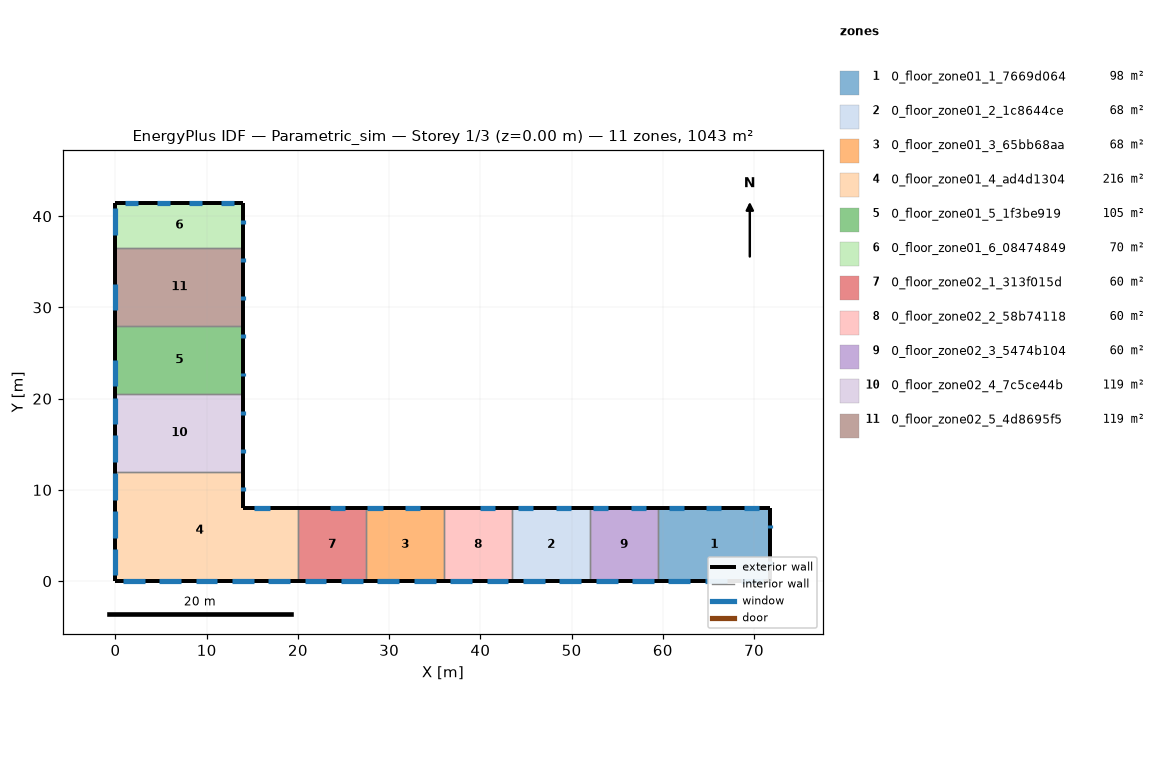
=== STOREY PLAN SPEC (per zone: floor XY polygon, exterior-wall plan segments, windows/doors) ===
zone 1: 0_floor_zone01_1_7669d064  (98.3 m²)
  floor: (71.79, 8.00) (71.79, 0.00) (59.50, -0.00) (59.50, 8.00)
  exterior wall: (59.50, -0.00) – (71.79, 0.00)  [12.3 m]
    window: (68.60, 0.00) – (70.99, 0.00)  [2.4 m²]
    window: (64.61, 0.00) – (67.00, 0.00)  [2.4 m²]
    window: (60.62, 0.00) – (63.01, 0.00)  [2.4 m²]
  exterior wall: (71.79, 0.00) – (71.79, 8.00)  [8.0 m]
    window: (71.79, 5.80) – (71.79, 6.20)  [0.4 m²]
    window: (71.79, 1.80) – (71.79, 2.20)  [0.4 m²]
  exterior wall: (71.79, 8.00) – (59.50, 8.00)  [12.3 m]
    window: (62.29, 8.00) – (60.64, 8.00)  [1.7 m²]
    window: (66.42, 8.00) – (64.77, 8.00)  [1.7 m²]
    window: (70.55, 8.00) – (68.90, 8.00)  [1.7 m²]
  interior walls: 1
zone 2: 0_floor_zone01_2_1c8644ce  (68.0 m²)
  floor: (52.00, 8.00) (52.00, -0.00) (43.50, -0.00) (43.50, 8.00)
  exterior wall: (52.00, 8.00) – (43.50, 8.00)  [8.5 m]
    window: (45.78, 8.00) – (44.13, 8.00)  [1.7 m²]
    window: (49.91, 8.00) – (48.26, 8.00)  [1.7 m²]
  exterior wall: (43.50, -0.00) – (52.00, -0.00)  [8.5 m]
    window: (48.66, 0.00) – (51.05, 0.00)  [2.4 m²]
    window: (44.67, 0.00) – (47.06, 0.00)  [2.4 m²]
  interior walls: 2
zone 3: 0_floor_zone01_3_65bb68aa  (68.0 m²)
  floor: (36.00, 8.00) (36.00, 0.00) (27.50, 0.00) (27.50, 8.00)
  exterior wall: (36.00, 8.00) – (27.50, 8.00)  [8.5 m]
    window: (29.27, 8.00) – (27.62, 8.00)  [1.7 m²]
    window: (33.40, 8.00) – (31.75, 8.00)  [1.7 m²]
  exterior wall: (27.50, 0.00) – (36.00, 0.00)  [8.5 m]
    window: (32.70, 0.00) – (35.10, 0.00)  [2.4 m²]
    window: (28.71, 0.00) – (31.11, 0.00)  [2.4 m²]
  interior walls: 2
zone 4: 0_floor_zone01_4_ad4d1304  (216.0 m²)
  floor: (20.00, 8.00) (20.00, 0.00) (0.00, 0.00) (0.00, 12.00) (14.00, 12.00) (14.00, 8.00)
  exterior wall: (20.00, 8.00) – (14.00, 8.00)  [6.0 m]
    window: (16.89, 8.00) – (15.24, 8.00)  [1.7 m²]
  exterior wall: (14.00, 8.00) – (14.00, 12.00)  [4.0 m]
    window: (14.00, 9.88) – (14.00, 10.30)  [0.4 m²]
  exterior wall: (0.00, 12.00) – (0.00, 0.00)  [12.0 m]
    window: (0.00, 3.53) – (0.00, 0.62)  [2.9 m²]
    window: (0.00, 7.68) – (0.00, 4.77)  [2.9 m²]
    window: (0.00, 11.83) – (0.00, 8.92)  [2.9 m²]
  exterior wall: (0.00, 0.00) – (20.00, 0.00)  [20.0 m]
    window: (16.75, 0.00) – (19.14, 0.00)  [2.4 m²]
    window: (12.76, 0.00) – (15.16, 0.00)  [2.4 m²]
    window: (8.77, 0.00) – (11.17, 0.00)  [2.4 m²]
    window: (4.79, 0.00) – (7.18, 0.00)  [2.4 m²]
    window: (0.80, 0.00) – (3.19, 0.00)  [2.4 m²]
  interior walls: 2
zone 5: 0_floor_zone01_5_1f3be919  (105.0 m²)
  floor: (14.00, 28.00) (14.00, 20.50) (0.00, 20.50) (0.00, 28.00)
  exterior wall: (14.00, 20.50) – (14.00, 28.00)  [7.5 m]
    window: (14.00, 26.63) – (14.00, 27.05)  [0.4 m²]
    window: (14.00, 22.45) – (14.00, 22.86)  [0.4 m²]
  exterior wall: (0.00, 28.00) – (0.00, 20.50)  [7.5 m]
    window: (0.00, 24.28) – (0.00, 21.37)  [2.9 m²]
  interior walls: 2
zone 6: 0_floor_zone01_6_08474849  (70.0 m²)
  floor: (14.00, 41.50) (14.00, 36.50) (0.00, 36.50) (0.00, 41.50)
  exterior wall: (14.00, 36.50) – (14.00, 41.50)  [5.0 m]
    window: (14.00, 39.19) – (14.00, 39.61)  [0.4 m²]
  exterior wall: (14.00, 41.50) – (0.00, 41.50)  [14.0 m]
    window: (2.45, 41.50) – (1.05, 41.50)  [1.4 m²]
    window: (5.95, 41.50) – (4.55, 41.50)  [1.4 m²]
    window: (9.45, 41.50) – (8.05, 41.50)  [1.4 m²]
    window: (12.95, 41.50) – (11.55, 41.50)  [1.4 m²]
  exterior wall: (0.00, 41.50) – (0.00, 36.50)  [5.0 m]
    window: (0.00, 40.87) – (0.00, 37.97)  [2.9 m²]
  interior walls: 1
zone 7: 0_floor_zone02_1_313f015d  (60.0 m²)
  floor: (27.50, 8.00) (27.50, 0.00) (20.00, 0.00) (20.00, 8.00)
  exterior wall: (27.50, 8.00) – (20.00, 8.00)  [7.5 m]
    window: (25.14, 8.00) – (23.49, 8.00)  [1.7 m²]
  exterior wall: (20.00, 0.00) – (27.50, 0.00)  [7.5 m]
    window: (24.73, 0.00) – (27.12, 0.00)  [2.4 m²]
    window: (20.74, 0.00) – (23.13, 0.00)  [2.4 m²]
  interior walls: 2
zone 8: 0_floor_zone02_2_58b74118  (60.0 m²)
  floor: (43.50, 8.00) (43.50, 0.00) (36.00, 0.00) (36.00, 8.00)
  exterior wall: (43.50, 8.00) – (36.00, 8.00)  [7.5 m]
    window: (41.66, 8.00) – (40.00, 8.00)  [1.7 m²]
  exterior wall: (36.00, 0.00) – (43.50, 0.00)  [7.5 m]
    window: (40.68, 0.00) – (43.07, 0.00)  [2.4 m²]
    window: (36.69, 0.00) – (39.08, 0.00)  [2.4 m²]
  interior walls: 2
zone 9: 0_floor_zone02_3_5474b104  (60.0 m²)
  floor: (59.50, 8.00) (59.50, 0.00) (52.00, 0.00) (52.00, 8.00)
  exterior wall: (59.50, 8.00) – (52.00, 8.00)  [7.5 m]
    window: (54.04, 8.00) – (52.39, 8.00)  [1.7 m²]
    window: (58.17, 8.00) – (56.51, 8.00)  [1.7 m²]
  exterior wall: (52.00, 0.00) – (59.50, 0.00)  [7.5 m]
    window: (56.63, 0.00) – (59.02, 0.00)  [2.4 m²]
    window: (52.64, 0.00) – (55.04, 0.00)  [2.4 m²]
  interior walls: 2
zone 10: 0_floor_zone02_4_7c5ce44b  (119.0 m²)
  floor: (14.00, 20.50) (14.00, 12.00) (0.00, 12.00) (0.00, 20.50)
  exterior wall: (0.00, 20.50) – (0.00, 12.00)  [8.5 m]
    window: (0.00, 15.98) – (0.00, 13.07)  [2.9 m²]
    window: (0.00, 20.13) – (0.00, 17.22)  [2.9 m²]
  exterior wall: (14.00, 12.00) – (14.00, 20.50)  [8.5 m]
    window: (14.00, 18.26) – (14.00, 18.68)  [0.4 m²]
    window: (14.00, 14.07) – (14.00, 14.49)  [0.4 m²]
  interior walls: 2
zone 11: 0_floor_zone02_5_4d8695f5  (119.0 m²)
  floor: (14.00, 36.50) (14.00, 28.00) (0.00, 28.00) (0.00, 36.50)
  exterior wall: (0.00, 36.50) – (0.00, 28.00)  [8.5 m]
    window: (0.00, 32.58) – (0.00, 29.67)  [2.9 m²]
  exterior wall: (14.00, 28.00) – (14.00, 36.50)  [8.5 m]
    window: (14.00, 35.01) – (14.00, 35.43)  [0.4 m²]
    window: (14.00, 30.82) – (14.00, 31.24)  [0.4 m²]
  interior walls: 2

=== DERIVED (storey summary) ===
Building: Parametric_sim
Storey: 1 of 3  (floor level z = 0.00 m)
Storey gross floor area: 1043.3 m²
Zones on this storey: 11
  - 0_floor_zone01_1_7669d064: floor 98.3 m²; exterior wall 32.6 m (97.7 m²); 8 window(s) 12.9 m²; WWR 13.2%
  - 0_floor_zone01_2_1c8644ce: floor 68.0 m²; exterior wall 17.0 m (51.0 m²); 4 window(s) 8.1 m²; WWR 15.9%
  - 0_floor_zone01_3_65bb68aa: floor 68.0 m²; exterior wall 17.0 m (51.0 m²); 4 window(s) 8.1 m²; WWR 15.9%
  - 0_floor_zone01_4_ad4d1304: floor 216.0 m²; exterior wall 42.0 m (126.0 m²); 10 window(s) 22.7 m²; WWR 18.1%
  - 0_floor_zone01_5_1f3be919: floor 105.0 m²; exterior wall 15.0 m (45.0 m²); 3 window(s) 3.7 m²; WWR 8.3%
  - 0_floor_zone01_6_08474849: floor 70.0 m²; exterior wall 24.0 m (72.0 m²); 6 window(s) 8.9 m²; WWR 12.4%
  - 0_floor_zone02_1_313f015d: floor 60.0 m²; exterior wall 15.0 m (45.0 m²); 3 window(s) 6.4 m²; WWR 14.3%
  - 0_floor_zone02_2_58b74118: floor 60.0 m²; exterior wall 15.0 m (45.0 m²); 3 window(s) 6.4 m²; WWR 14.3%
  - 0_floor_zone02_3_5474b104: floor 60.0 m²; exterior wall 15.0 m (45.0 m²); 4 window(s) 8.1 m²; WWR 18.0%
  - 0_floor_zone02_4_7c5ce44b: floor 119.0 m²; exterior wall 17.0 m (51.0 m²); 4 window(s) 6.6 m²; WWR 13.0%
  - 0_floor_zone02_5_4d8695f5: floor 119.0 m²; exterior wall 17.0 m (51.0 m²); 3 window(s) 3.7 m²; WWR 7.3%
Zone adjacency (shared interzone walls):
  - 0_floor_zone01_1_7669d064 ↔ 0_floor_zone02_3_5474b104
  - 0_floor_zone01_2_1c8644ce ↔ 0_floor_zone02_2_58b74118
  - 0_floor_zone01_2_1c8644ce ↔ 0_floor_zone02_3_5474b104
  - 0_floor_zone01_3_65bb68aa ↔ 0_floor_zone02_1_313f015d
  - 0_floor_zone01_3_65bb68aa ↔ 0_floor_zone02_2_58b74118
  - 0_floor_zone01_4_ad4d1304 ↔ 0_floor_zone02_1_313f015d
  - 0_floor_zone01_4_ad4d1304 ↔ 0_floor_zone02_4_7c5ce44b
  - 0_floor_zone01_5_1f3be919 ↔ 0_floor_zone02_4_7c5ce44b
  - 0_floor_zone01_5_1f3be919 ↔ 0_floor_zone02_5_4d8695f5
  - 0_floor_zone01_6_08474849 ↔ 0_floor_zone02_5_4d8695f5